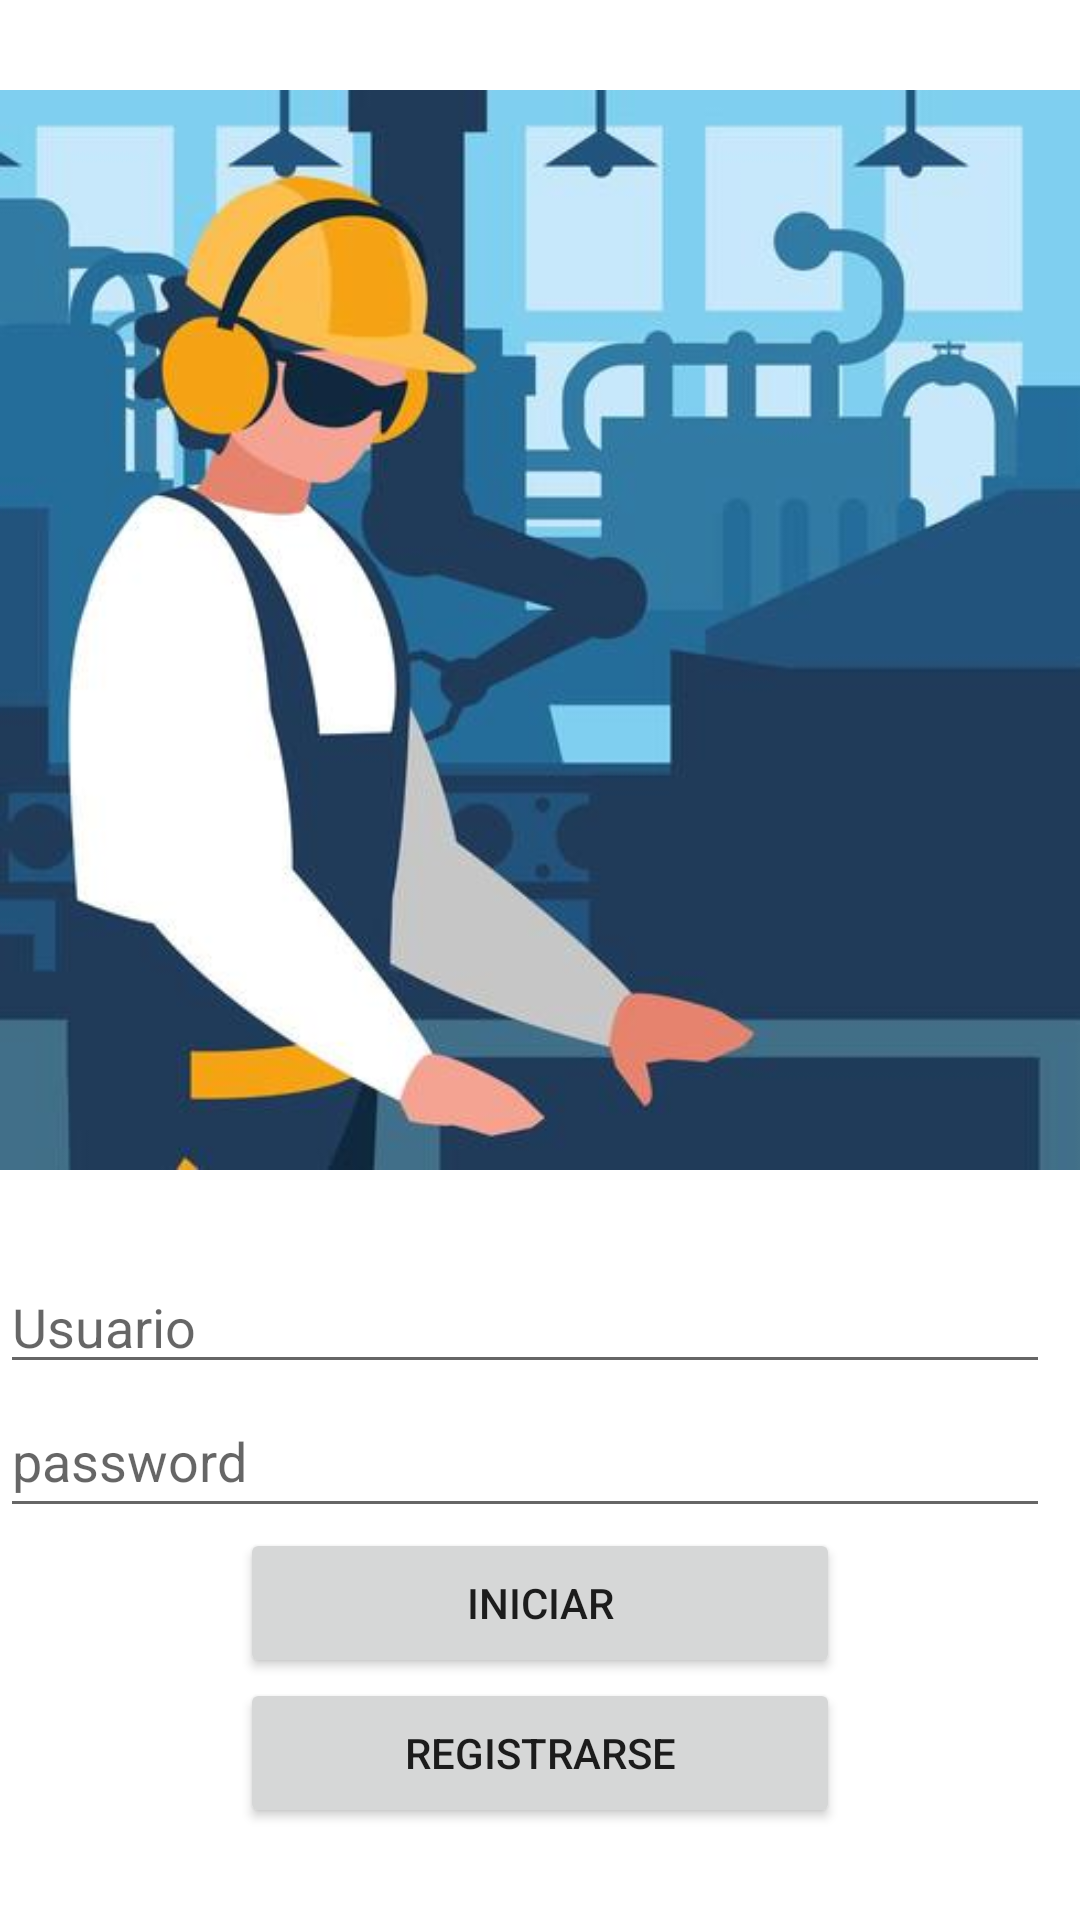

This screen was rendered from an Android layout file. Write that file and the resources it references.
<!-- AndroidManifest.xml: application theme Theme.LoginUTA -->
<!-- res/layout/activity_main.xml -->
<?xml version="1.0" encoding="utf-8"?>
<LinearLayout xmlns:android="http://schemas.android.com/apk/res/android"
    xmlns:app="http://schemas.android.com/apk/res-auto"
    xmlns:tools="http://schemas.android.com/tools"
    android:layout_width="match_parent"
    android:layout_height="match_parent"
    android:orientation="vertical"
    tools:context=".MainActivity">


    <ImageView
        android:layout_width="match_parent"
        android:layout_height="420dp"
        android:src="@drawable/t2" />

    <EditText
        android:id="@+id/TV_usu"
        android:layout_width="350dp"
        android:layout_height="wrap_content"
        android:hint="Usuario"
        android:inputType="text"
        tools:ignore="TouchTargetSizeCheck" />

    <EditText
        android:id="@+id/TV_pass"
        android:layout_width="350dp"
        android:layout_height="wrap_content"
        android:hint="password"
        android:inputType="textPassword"
        android:minHeight="48dp" />

    <Button
        android:id="@+id/btn_iniciar"
        android:layout_width="200dp"
        android:layout_height="50dp"
        android:layout_gravity="center"
        android:text="Iniciar" />

    <Button
        android:id="@+id/btn_registro"
        android:layout_width="200dp"
        android:layout_height="50dp"
        android:layout_gravity="center"
        android:onClick="register"
        android:text="registrarse" />

</LinearLayout>
<!-- resources referenced by this layout -->
<resources>
  <!-- drawable t2: jpg bitmap (drawable, 22494 bytes) -->
  <style name="Theme.LoginUTA" parent="Theme.MaterialComponents.DayNight.DarkActionBar">
          
          <item name="colorPrimary">@color/purple_500</item>
          <item name="colorPrimaryVariant">@color/purple_700</item>
          <item name="colorOnPrimary">@color/white</item>
          
          <item name="colorSecondary">@color/teal_200</item>
          <item name="colorSecondaryVariant">@color/teal_700</item>
          <item name="colorOnSecondary">@color/black</item>
          
          <item name="android:statusBarColor" tools:targetApi="l">?attr/colorPrimaryVariant</item>
          
      </style>
  <!-- not gathered from this repository: default colours our renderer supplied (Android Studio template values) -->
  <color name="purple_500">#FF6200EE</color>
  <color name="purple_700">#FF3700B3</color>
  <color name="teal_200">#FF03DAC5</color>
  <color name="teal_700">#FF018786</color>
  <color name="black">#FF000000</color>
  <color name="white">#FFFFFFFF</color>
</resources>
